Run: headless pygame with SDL's dummy video driver; simulated clock (each Clock.tick advances the game by its frame time, no real sleeping); random seed 0; keys injected as events and as key.get_pressed() state; no mouse input.
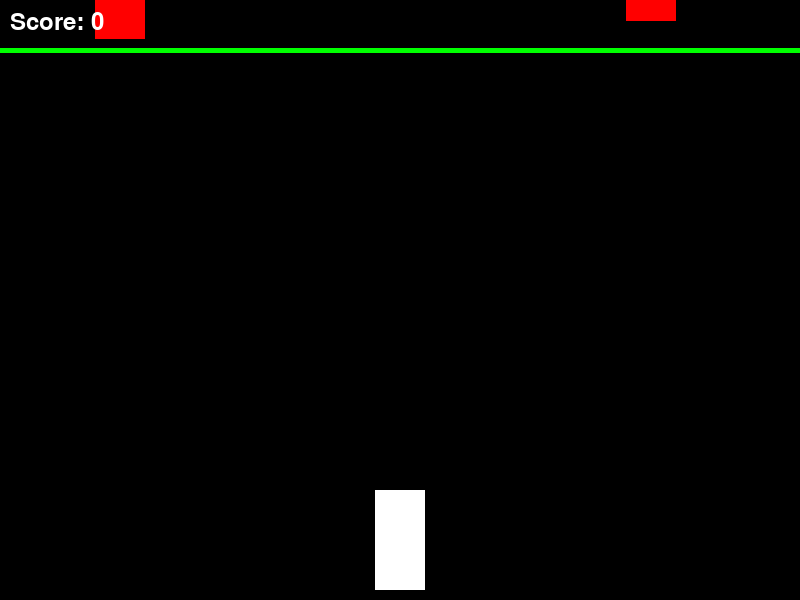
Frame 1 of 4 · flips 1–60 · no input
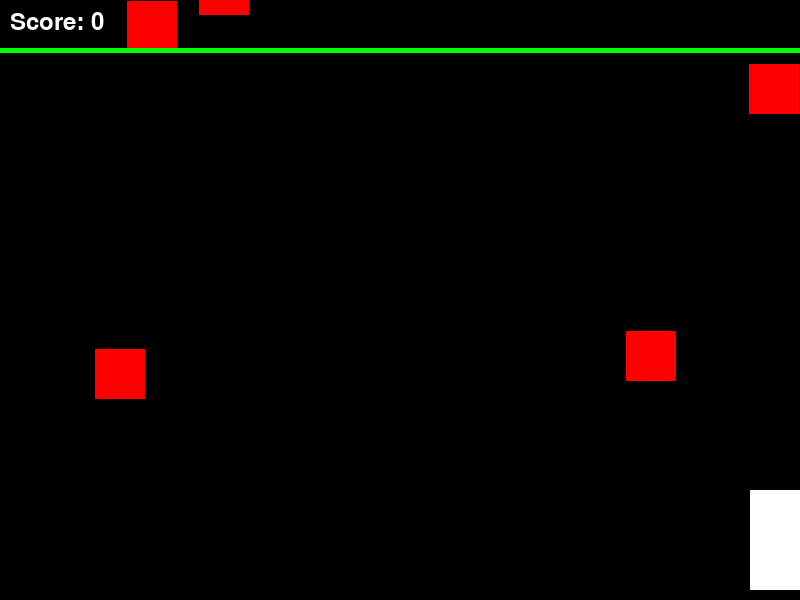
Frame 2 of 4 · flips 61–180 · tapped SPACE, RETURN · held RIGHT (→), D
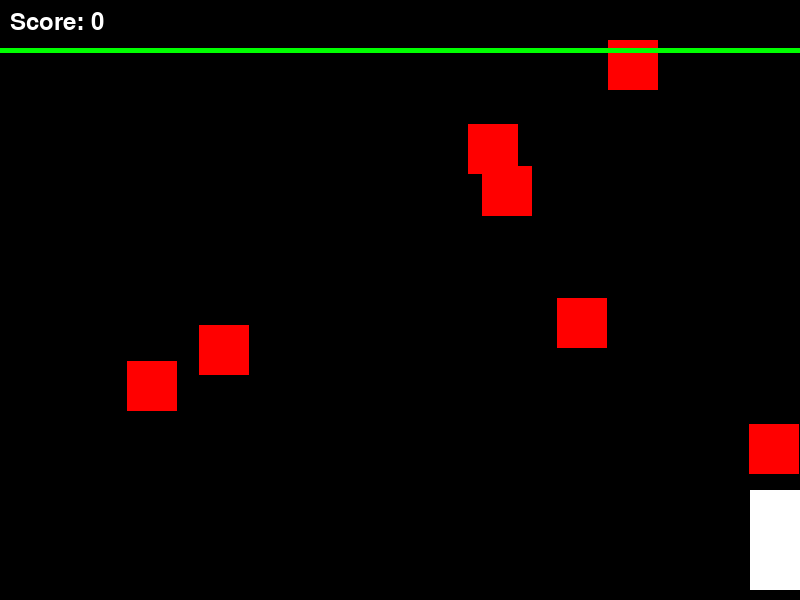
Frame 3 of 4 · flips 181–300 · held DOWN (↓), S
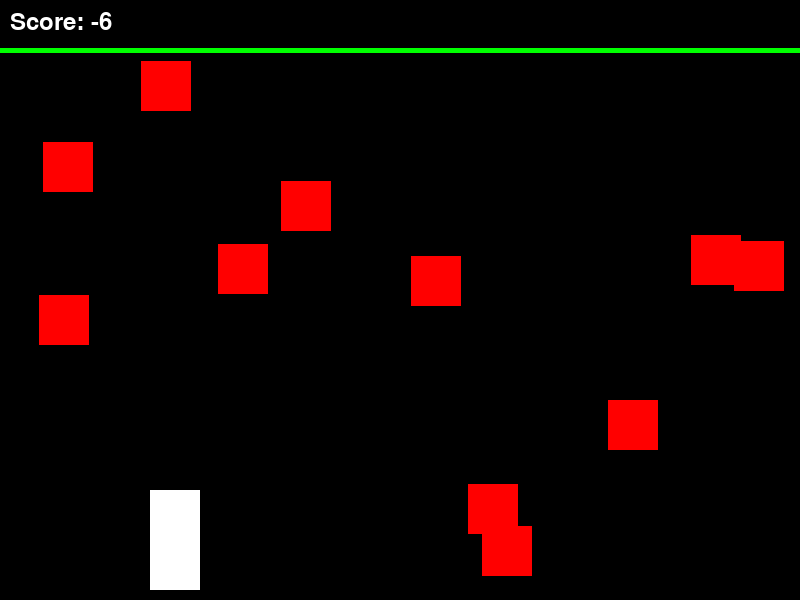
Frame 4 of 4 · flips 301–420 · held LEFT (←), A, UP (↑), W

The pygame program that drew these frames:

import pygame
import random

# Initialize Pygame
pygame.init()

# Screen settings
SCREEN_WIDTH = 800
SCREEN_HEIGHT = 600
screen = pygame.display.set_mode((SCREEN_WIDTH, SCREEN_HEIGHT))
pygame.display.set_caption("Free Car Racing Game")

# Colors
BLACK = (0, 0, 0)
WHITE = (255, 255, 255)
RED = (255, 0, 0)
GREEN = (0, 255, 0)

# Car settings
car_width = 50
car_height = 100
car_x = SCREEN_WIDTH // 2 - car_width // 2
car_y = SCREEN_HEIGHT - car_height - 10
car_speed = 5

# Obstacle settings
obstacle_width = 50
obstacle_height = 50
obstacle_speed = 3
obstacles = []

# Finish line
finish_line_y = 50
score = 0
font = pygame.font.SysFont(None, 36)

# Clock for FPS
clock = pygame.time.Clock()

# Game loop
running = True
while running:
    screen.fill(BLACK)
    
    # Event handling
    for event in pygame.event.get():
        if event.type == pygame.QUIT:
            running = False
    
    # Car movement
    keys = pygame.key.get_pressed()
    if keys[pygame.K_LEFT] and car_x > 0:
        car_x -= car_speed
    if keys[pygame.K_RIGHT] and car_x < SCREEN_WIDTH - car_width:
        car_x += car_speed
    
    # Generate obstacles
    if random.randint(1, 100) < 5:
        obstacles.append([random.randint(0, SCREEN_WIDTH - obstacle_width), -obstacle_height])
    
    # Move obstacles and check collisions
    for obs in obstacles:
        obs[1] += obstacle_speed
        pygame.draw.rect(screen, RED, (obs[0], obs[1], obstacle_width, obstacle_height))
        # Simple collision detection
        if (car_x < obs[0] + obstacle_width and car_x + car_width > obs[0] and
            car_y < obs[1] + obstacle_height and car_y + car_height > obs[1]):
            score -= 1  # Penalty for hitting obstacle
    
    # Remove off-screen obstacles
    obstacles = [obs for obs in obstacles if obs[1] < SCREEN_HEIGHT]
    
    # Check finish line
    if car_y <= finish_line_y:
        score += 10  # Reward for reaching finish
        car_y = SCREEN_HEIGHT - car_height - 10  # Reset car position
    
    # Draw finish line
    pygame.draw.line(screen, GREEN, (0, finish_line_y), (SCREEN_WIDTH, finish_line_y), 5)
    
    # Draw car
    pygame.draw.rect(screen, WHITE, (car_x, car_y, car_width, car_height))
    
    # Display score
    score_text = font.render(f"Score: {score}", True, WHITE)
    screen.blit(score_text, (10, 10))
    
    # Update display
    pygame.display.flip()
    clock.tick(60)

pygame.quit()
